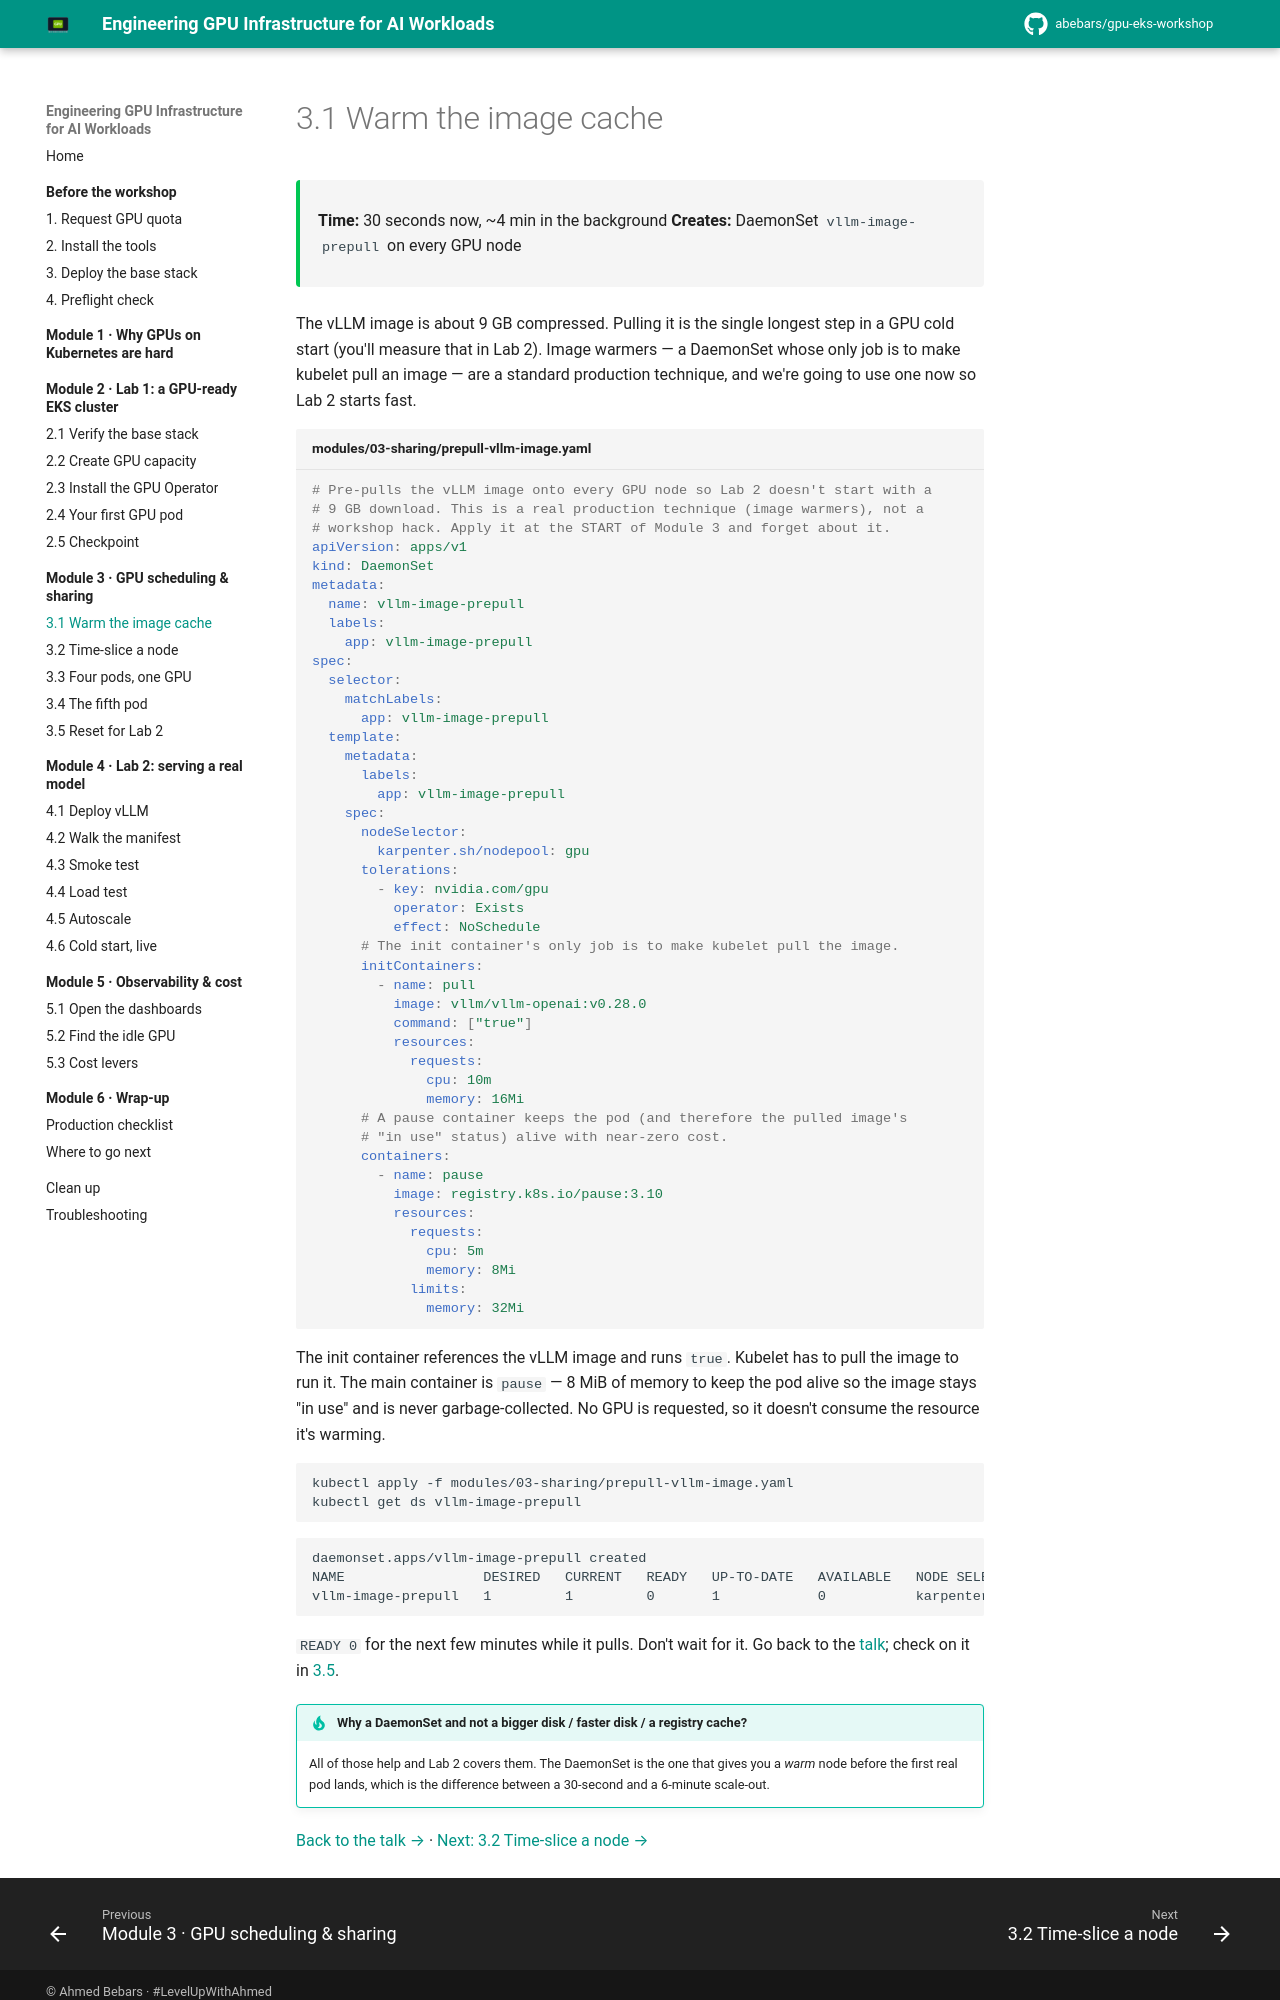

repository: abebars/gpu-eks-workshop · page: 03-scheduling-and-sharing/01-prepull/index.html · generator: mkdocs

# 3.1 Warm the image cache

<div class="ws-meta" markdown>
<span>**Time:** 30 seconds now, ~4 min in the background</span>
<span>**Creates:** DaemonSet `vllm-image-prepull` on every GPU node</span>
</div>

The vLLM image is about 9 GB compressed. Pulling it is the single longest step in a GPU cold start (you'll measure that in Lab 2). Image warmers — a DaemonSet whose only job is to make kubelet pull an image — are a standard production technique, and we're going to use one now so Lab 2 starts fast.

```yaml title="modules/03-sharing/prepull-vllm-image.yaml"
--8<-- "modules/03-sharing/prepull-vllm-image.yaml"
```

The init container references the vLLM image and runs `true`. Kubelet has to pull the image to run it. The main container is `pause` — 8 MiB of memory to keep the pod alive so the image stays "in use" and is never garbage-collected. No GPU is requested, so it doesn't consume the resource it's warming.

```bash
kubectl apply -f modules/03-sharing/prepull-vllm-image.yaml
kubectl get ds vllm-image-prepull
```

<div class="ws-output" markdown>
```text
daemonset.apps/vllm-image-prepull created
NAME                 DESIRED   CURRENT   READY   UP-TO-DATE   AVAILABLE   NODE SELECTOR                AGE
vllm-image-prepull   1         1         0       1            0           karpenter.sh/nodepool=gpu    2s
```
</div>

`READY 0` for the next few minutes while it pulls. Don't wait for it. Go back to the [talk](index.md); check on it in [3.5](05-reset.md).

!!! tip "Why a DaemonSet and not a bigger disk / faster disk / a registry cache?"
    All of those help and Lab 2 covers them. The DaemonSet is the one that gives you a *warm* node before the first real pod lands, which is the difference between a 30-second and a 6-minute scale-out.
